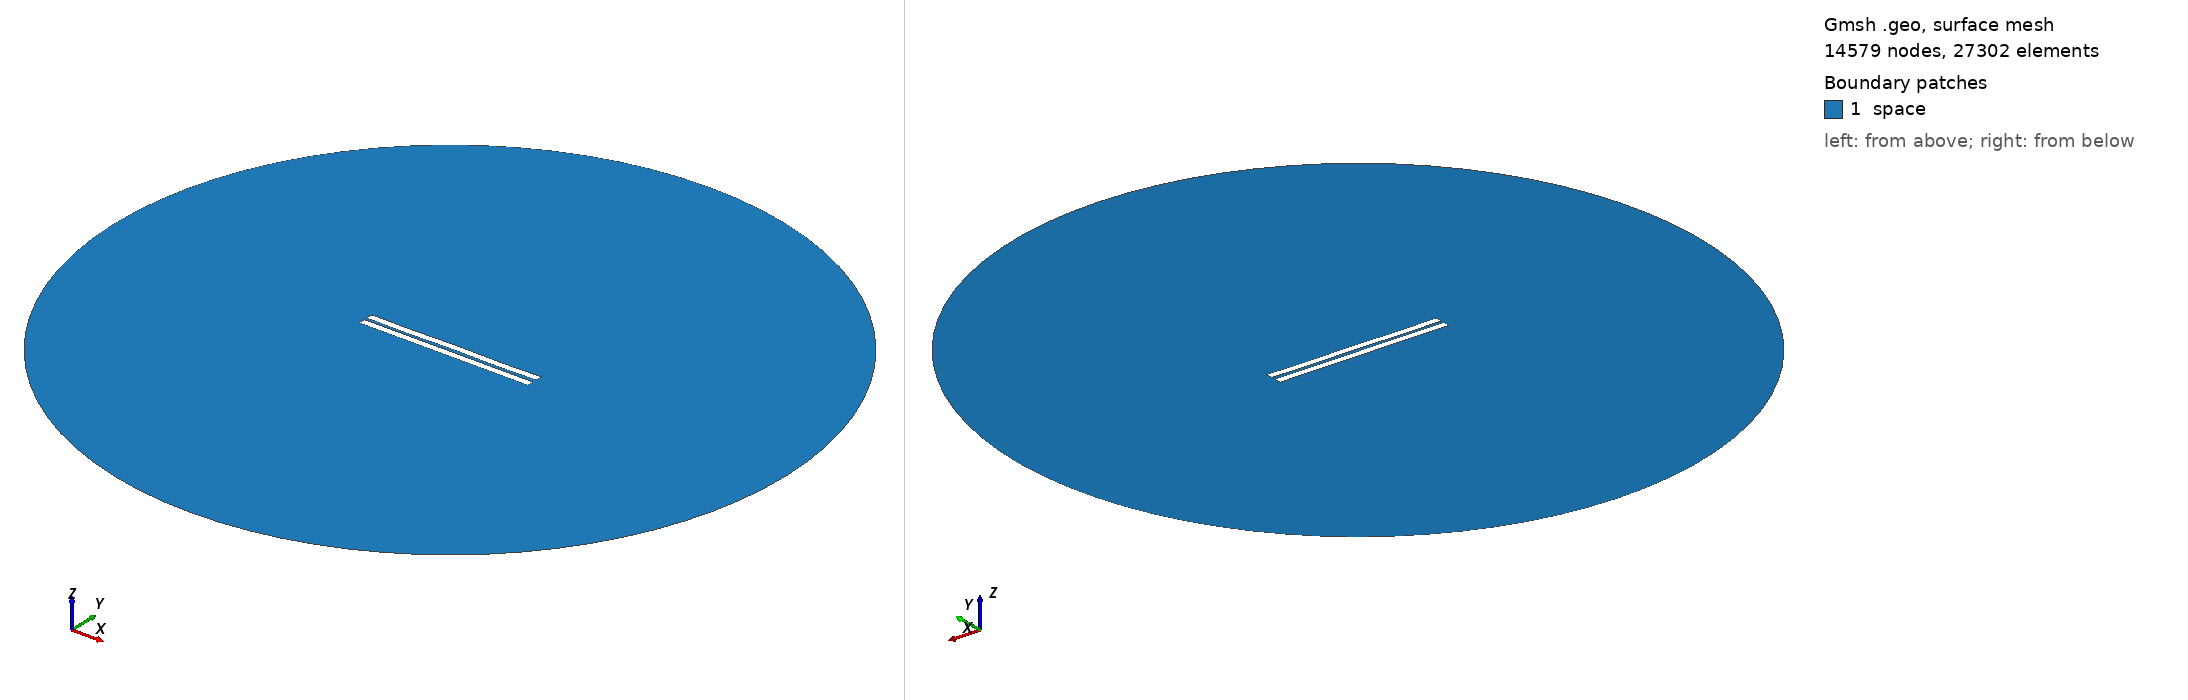

Gmsh geometry script, surface-meshed: 14579 nodes, 27302 surface elements. Boundary patches (legend numbers): 1 space. Left view from above one corner, right view from below the opposite corner. Legend entries are the model's physical surfaces. The drawing asked Gmsh for element sizes between 1% and 20% of the model's largest extent; the script's own settings can give other sizes.

=== 148.geo (drawn) ===
//---------------------------------------
// Geometry kernel
//---------------------------------------

SetFactory("OpenCASCADE");



//---------------------------------------
// Parameters of the geometry
//---------------------------------------

// Overetch of the upper plate
overetch = 0.0;

// Distance between the plates
distance = 1.75;

// Discretization over the x axis (for the deformation)
nx = 50; 

// Length of the plate
L = 100 - overetch; 

// Number of modes
n = 4; 

// 1st mode coefficient
coeff(1) = 0.15;
beta(1) = 0.596864 * 3.1415926535 / L;

// 2nd mode coefficient
coeff(2) = 0.0;
beta(2) = 1.49418 * 3.1415926535 / L;

// 3rd mode coefficient
coeff(3) = 0.0;
beta(3) = 2.50025 * 3.1415926535 / L;

// 4th mode coefficient
coeff(4) = -0.15;
beta(4) = 3.49999 * 3.1415926535 / L;



//---------------------------------------
// Upper plate (deformed rectangle)
//---------------------------------------

// Coordiantes of the upper plate
xmin = -50;
xmax = 50 - overetch;

// Height of the upper plate
yheight = 4 - 2 * overetch;

// Indexes of the points
UpperID[] = {};
LowerID[] = {};
LeftID[] = {};
RightID[] = {};

// Point index
p = 1;

// Horizontal edges
For i In {1:nx}
    x = xmin + (i-1)*(xmax - xmin)/(nx-1);

    y_bottom = distance / 2 + overetch;
    For j In {1:n}
        C = (Cosh(beta(j)*L) + Cos(beta(j)*L)) / (Sinh(beta(j)*L) + Sin(beta(j)*L));
        y_bottom  = y_bottom + coeff(j) * (Cosh(beta(j)*(x+50)) - Cos(beta(j)*(x+50)) - C * (Sinh(beta(j)*(x+50)) - Sin(beta(j)*(x+50))));
    EndFor

    y_top = y_bottom + yheight;

    Point(p) = {x, y_top, 0, 1.0};
    UpperID[i] = p;
    p = p + 1;

    Point(p) = {x, y_bottom, 0, 1.0};
    LowerID[i] = p;
    p = p + 1;
EndFor

// Create point lists
UpperPts[] = {}; LowerPts[] = {};
For i In {1:nx}
  UpperPts[] += {UpperID[i]};
  LowerPts[] += {LowerID[i]};
EndFor

// Build splines
Spline(1) = {UpperPts[]};
Spline(2) = {LowerPts[]};
Line(3) = {LowerPts[nx-1], UpperPts[nx-1]};
Line(4) = {LowerPts[0], UpperPts[0]};

// Build the plane surface
Curve Loop(1) = {2, 3, -1, -4};
Plane Surface(1) = {1};



//---------------------------------------
// Lower plate (rectangle)
//---------------------------------------

// Vertices
Point(1001) = {-50, -1, 0, 1.0};
Point(1002) = { 50, -1, 0, 1.0};
Point(1003) = { 50,  -5, 0, 1.0};
Point(1004) = {-50,  -5, 0, 1.0};

// Edges
Line(5) = {1001, 1002};
Line(6) = {1002, 1003};
Line(7) = {1003, 1004};
Line(8) = {1004, 1001};

// Plane surface
Line Loop(2) = {5, 6, 7, 8};
Plane Surface(2) = {2}; 



//---------------------------------------
// Outer (fictious) boundary
//---------------------------------------

// Points
Point(1005) = {0, 0, 0};       // Center
Point(1006) = {200, 0, 0};     // Start point
Point(1007) = {0, 200, 0};     // 90 degrees
Point(1008) = {-200, 0, 0};    // 180 degrees
Point(1009) = {0, -200, 0};    // 270 degrees

// Circle arcs (each needs start, center, end)
Circle(9) = {1006, 1005, 1007};
Circle(10) = {1007, 1005, 1008};
Circle(11) = {1008, 1005, 1009};
Circle(12) = {1009, 1005, 1006};

// Plane surface for the entire domain
Curve Loop(3) = {9, 10, 11, 12};
Surface(3) = {3};

// Subtract the plates from the whole domain to obtain the actual domain where we want to solve the equations
BooleanDifference{ Surface{3}; Delete; }{ Surface{1}; Surface{2}; Delete; }




//---------------------------------------
// Transfinite Lines/Curves
//---------------------------------------

// Set the number of points on the boundaries
r = 12;
d = 0.15;

// Plates
Transfinite Curve {1} = 50*r/4 Using Progression 1;
Transfinite Line {2} = 50*r Using Progression 1;
Transfinite Curve {3, 4} = 2*r Using Progression 1+d;
Transfinite Line {5} = 50*r Using Progression 1;
Transfinite Line {7} = 50*r/4 Using Progression 1;
Transfinite Line {6} = 2*r Using Progression 1+d;
Transfinite Line {8} = 2*r Using Progression 1-d;

// Outer boundary
Transfinite Line {9, 10, 11, 12} = 20 Using Progression 1;



//---------------------------------------
// Physical groups
//---------------------------------------                

// Physical curves (boundaries)
Physical Line("force_segment", 10) = {2};
Physical Line("upper_plate", 11) = {1, 3, 4};
Physical Line("lower_plate", 12) = {5, 6, 7, 8};
Physical Line("boundary", 20) = {9, 10, 11, 12};

// Physical Surfaces
Physical Surface("space", 30) = {3};



//---------------------------------------
// 6. Generate the Mesh
//---------------------------------------

// 2D mesh generation
Mesh 2;
